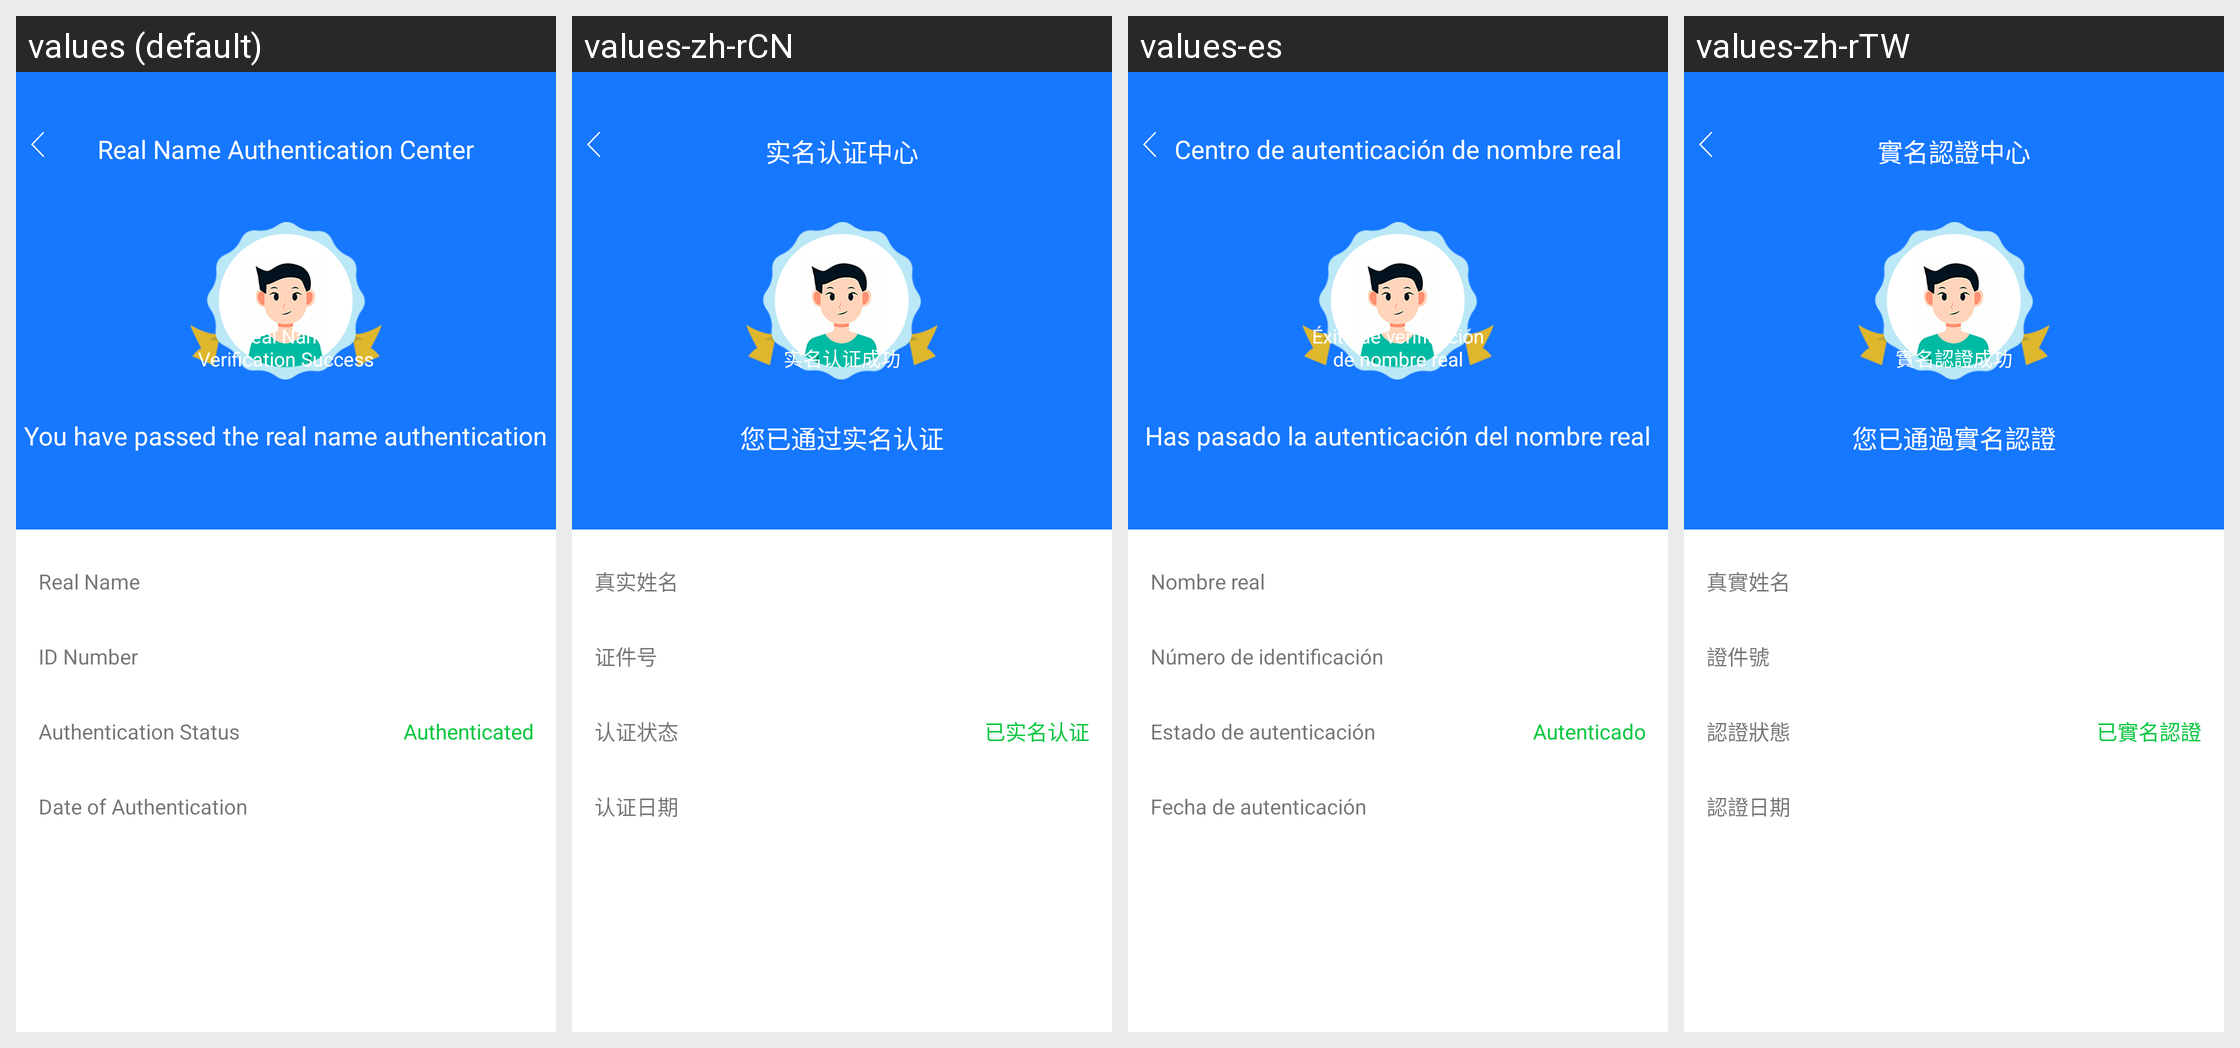

Translations of the strings shown on this Android screen, per locale in the grid:
Android screen res/layout/activity_shimingrenzhengtongguo.xml rendered under 4 locales, left to right: values (default), values-zh-rCN, values-es, values-zh-rTW. Device: Nexus 5 (rendered at 1080×1920; each locale shown at half size, 540×960, under a caption strip naming it); theme AppThemeToolBar.Translucent.
Other locales in the repository, not shown: values-de-rDE, values-en-rUS, values-fr, values-ja-rJP, values-jp, values-ko, values-pt, values-ru.
Strings drawn on this screen, with the default value and each locale's value (text and hints the layout hard-codes, and strings that could not be matched under every locale, appear in the picture but are not listed):

shimingrenzhengzhongxin
  values: Real Name Authentication Center
  values-zh-rCN: 实名认证中心
  values-es: Centro de autenticación de nombre real
  values-zh-rTW: 實名認證中心

shimingrenzhengchenggong
  values: Real Name Verification Success
  values-zh-rCN: 实名认证成功
  values-es: Éxito de verificación de nombre real
  values-zh-rTW: 實名認證成功

ninyitongguoshimingrenzheng
  values: You have passed the real name authentication
  values-zh-rCN: 您已通过实名认证
  values-es: Has pasado la autenticación del nombre real
  values-zh-rTW: 您已通過實名認證

zhenshixingming
  values: Real Name
  values-zh-rCN: 真实姓名
  values-es: Nombre real
  values-zh-rTW: 真實姓名

zhengjianhao
  values: ID Number
  values-zh-rCN: 证件号
  values-es: Número de identificación
  values-zh-rTW: 證件號

renzhengzhuangtai
  values: Authentication Status
  values-zh-rCN: 认证状态
  values-es: Estado de autenticación
  values-zh-rTW: 認證狀態

yishimingrenzheng
  values: Authenticated
  values-zh-rCN: 已实名认证
  values-es: Autenticado
  values-zh-rTW: 已實名認證

renzhengriqi
  values: Date of Authentication
  values-zh-rCN: 认证日期
  values-es: Fecha de autenticación
  values-zh-rTW: 認證日期
